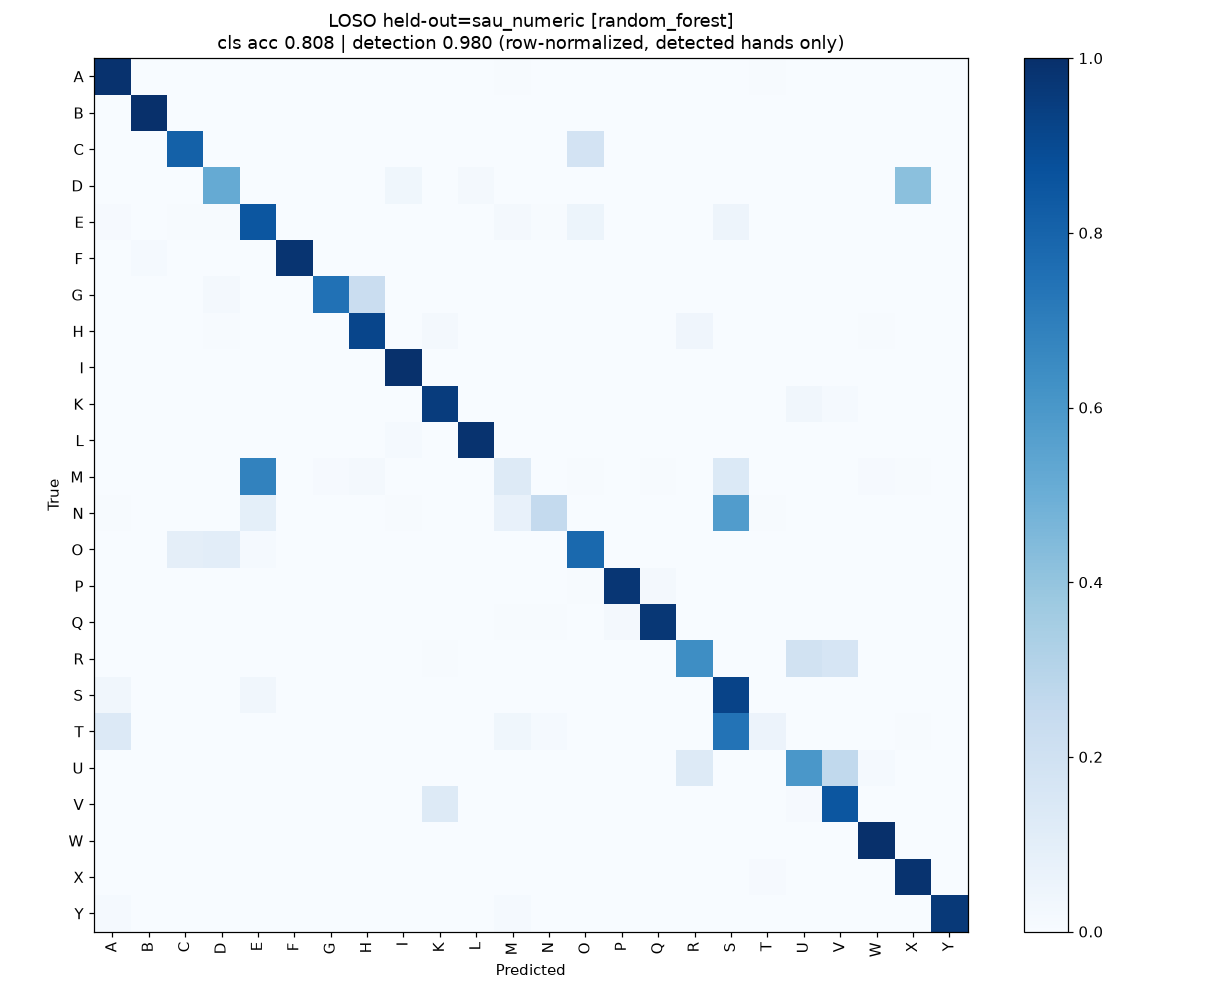

The file beside this chart, header and first rows:
true\pred, A, B, C, D, E, F, G, H, I, K, L, M, N, O, P, Q, R, S, T, U, V, W, X
A, 496, 0, 0, 0, 0, 0, 0, 0, 0, 0, 0, 2, 0, 1, 0, 0, 0, 0, 2, 0, 0, 0, 0
B, 0, 505, 0, 0, 0, 0, 0, 0, 0, 0, 0, 0, 0, 0, 0, 0, 0, 0, 0, 0, 0, 0, 0
C, 0, 0, 275, 1, 0, 0, 0, 0, 0, 0, 0, 0, 0, 62, 0, 1, 0, 0, 0, 0, 0, 0, 0
D, 0, 0, 1, 174, 0, 0, 0, 0, 13, 0, 7, 0, 0, 0, 0, 0, 1, 0, 0, 0, 0, 0, 141
E, 5, 0, 2, 2, 396, 0, 0, 0, 0, 0, 0, 10, 2, 24, 0, 0, 0, 23, 0, 0, 0, 0, 0
F, 0, 5, 0, 0, 0, 375, 0, 0, 0, 0, 0, 1, 0, 0, 0, 0, 0, 0, 0, 0, 0, 0, 0
G, 0, 0, 0, 7, 1, 0, 234, 71, 0, 0, 0, 0, 0, 0, 0, 0, 0, 0, 0, 0, 0, 0, 0
H, 0, 0, 0, 2, 0, 0, 0, 304, 0, 7, 0, 1, 0, 0, 0, 0, 14, 0, 0, 1, 0, 2, 1
I, 0, 0, 0, 0, 0, 0, 0, 0, 328, 0, 0, 1, 0, 0, 0, 0, 0, 0, 0, 0, 0, 0, 0
K, 0, 0, 0, 0, 0, 0, 0, 0, 0, 270, 0, 0, 0, 0, 0, 0, 0, 0, 0, 9, 4, 0, 1
L, 0, 0, 0, 0, 0, 0, 0, 0, 4, 0, 311, 0, 0, 0, 0, 0, 0, 0, 0, 0, 0, 0, 0
M, 0, 0, 0, 0, 165, 0, 2, 4, 0, 0, 0, 32, 0, 1, 0, 1, 0, 34, 0, 0, 0, 2, 1
N, 1, 0, 0, 0, 23, 0, 0, 0, 1, 0, 0, 18, 65, 0, 0, 0, 0, 147, 1, 0, 0, 0, 0
O, 0, 0, 33, 36, 5, 0, 0, 0, 0, 0, 0, 0, 1, 266, 1, 0, 0, 0, 0, 0, 0, 0, 0
P, 0, 0, 0, 0, 0, 0, 0, 0, 0, 0, 0, 0, 0, 1, 164, 3, 0, 0, 0, 0, 0, 0, 0
Q, 0, 0, 0, 0, 0, 0, 0, 0, 0, 0, 0, 1, 1, 0, 4, 208, 0, 0, 0, 0, 0, 0, 0
R, 0, 0, 0, 0, 0, 0, 0, 0, 0, 2, 0, 0, 0, 0, 0, 0, 166, 0, 0, 49, 43, 0, 0
S, 9, 0, 0, 0, 9, 0, 1, 0, 0, 0, 0, 0, 0, 0, 0, 0, 0, 241, 0, 0, 0, 0, 1
T, 37, 0, 0, 0, 1, 0, 0, 0, 1, 0, 0, 10, 4, 0, 0, 0, 0, 201, 15, 0, 0, 0, 2
U, 0, 0, 0, 0, 0, 0, 0, 0, 0, 0, 0, 0, 0, 0, 0, 0, 33, 0, 0, 153, 67, 3, 0
V, 0, 0, 0, 0, 0, 0, 0, 0, 0, 40, 0, 1, 0, 0, 0, 0, 0, 0, 0, 3, 260, 0, 1
W, 0, 0, 0, 0, 0, 0, 0, 0, 0, 0, 0, 0, 0, 0, 0, 0, 0, 0, 0, 0, 0, 318, 0
X, 0, 0, 0, 1, 0, 0, 0, 0, 0, 0, 0, 0, 0, 0, 0, 0, 0, 0, 3, 0, 0, 0, 276
Y, 4, 1, 0, 1, 0, 0, 0, 0, 1, 0, 0, 4, 0, 0, 0, 0, 0, 0, 0, 0, 0, 0, 0
